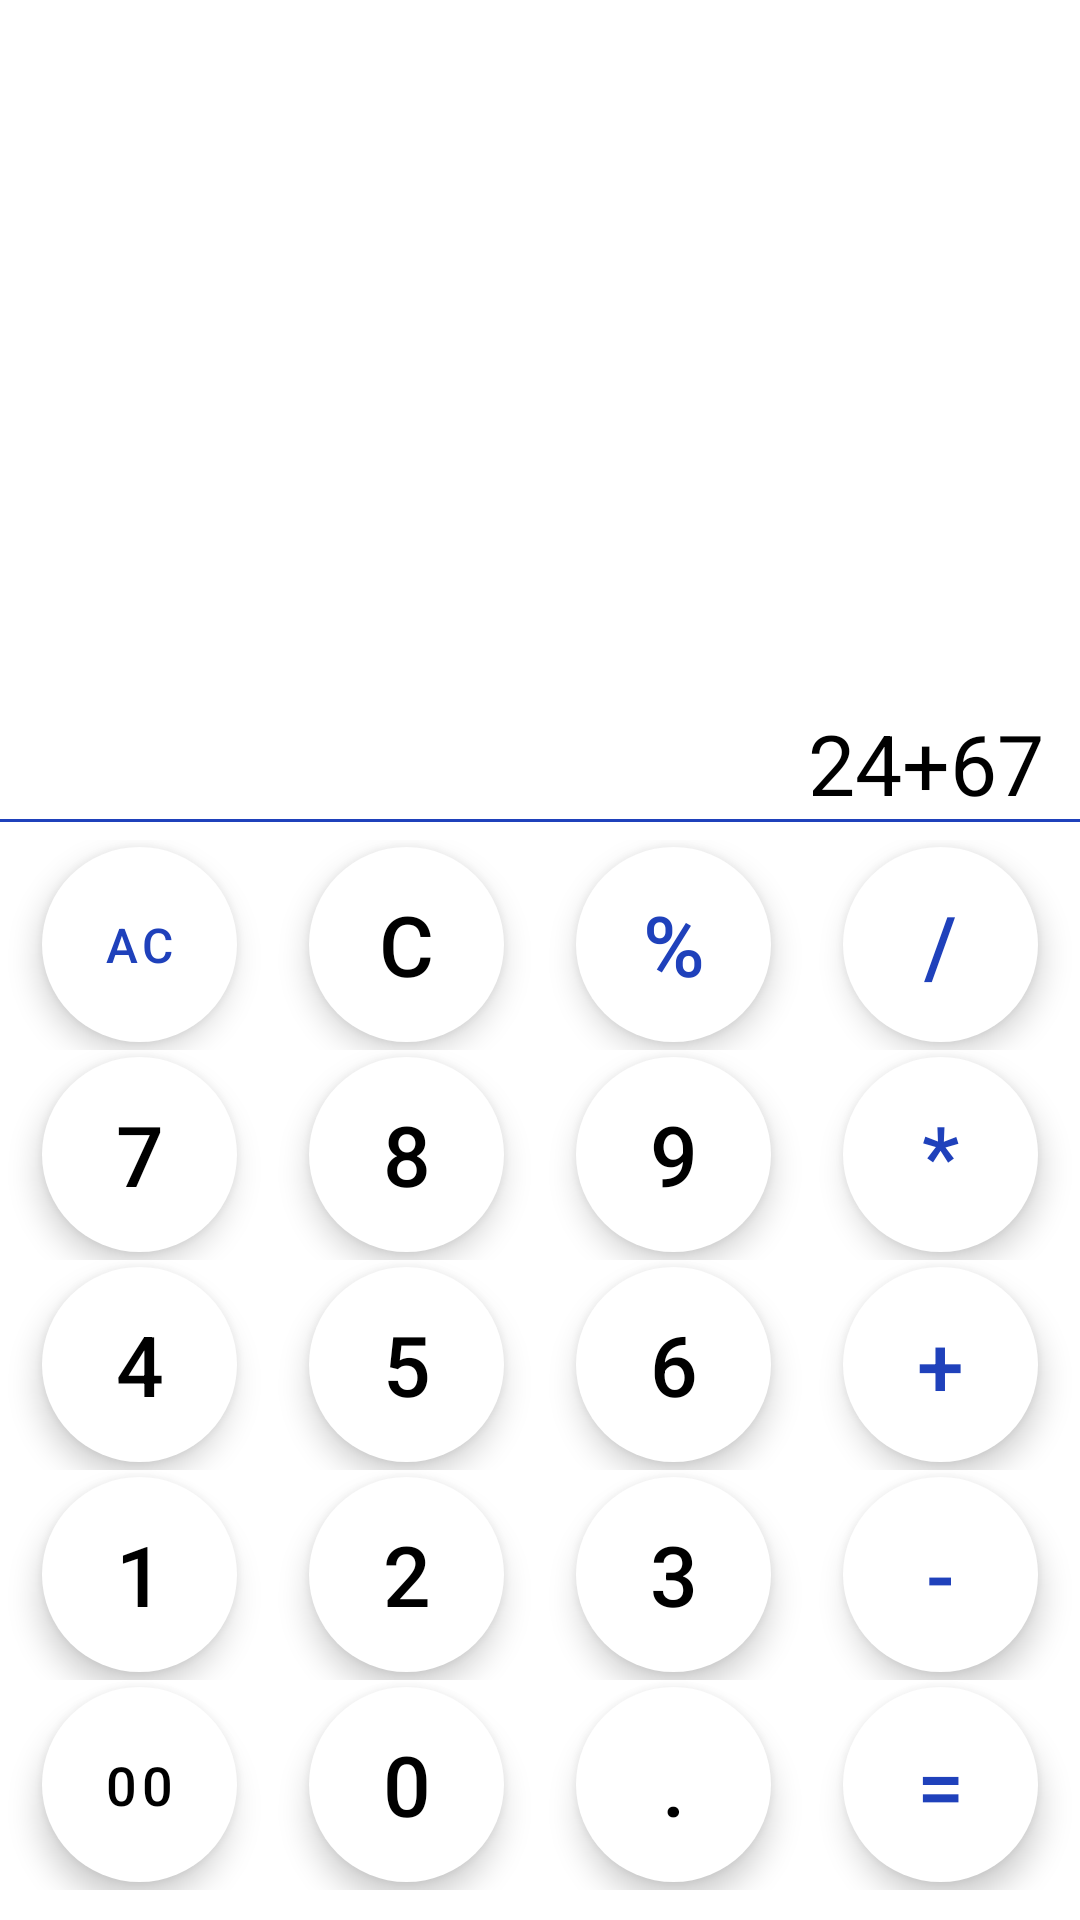

Reconstruct the res/layout file that produces this screen, plus the resources it refers to.
<!-- AndroidManifest.xml: application theme AppTheme -->
<!-- res/layout/fragment_calculator.xml -->
<?xml version="1.0" encoding="utf-8"?>
<FrameLayout xmlns:android="http://schemas.android.com/apk/res/android"
    xmlns:tools="http://schemas.android.com/tools"
    android:layout_width="match_parent"
    android:layout_height="match_parent"
    xmlns:app="http://schemas.android.com/apk/res-auto"
    tools:context=".fragment_calculator">

    <androidx.constraintlayout.widget.ConstraintLayout
        android:layout_width="match_parent"
        android:layout_height="match_parent">
        <TextView
            android:id="@+id/data_tv"
            android:layout_width="match_parent"
            android:layout_height="wrap_content"
            android:textAlignment="textEnd"
            android:layout_marginEnd="12dp"
            android:textSize="28dp"
            android:text="24+67"
            android:textColor="@color/black"
            app:layout_constraintBottom_toTopOf="@id/result_tv"
            app:layout_constraintEnd_toEndOf="parent"
            app:layout_constraintStart_toStartOf="parent"/>
        <TextView
            android:id="@+id/result_tv"
            android:layout_width="match_parent"
            android:layout_height="wrap_content"
            android:textAlignment="textEnd"
            android:layout_marginEnd="12dp"
            android:layout_marginBottom="10dp"
            android:visibility="gone"
            android:textSize="28dp"
            android:text="=2454"
            android:textColor="@color/black"
            app:layout_constraintBottom_toTopOf="@id/line"
            app:layout_constraintEnd_toEndOf="parent"
            app:layout_constraintStart_toStartOf="parent"/>

        <View
            android:id="@+id/line"
            android:layout_width="match_parent"
            android:layout_height="1dp"
            android:background="@color/darkBlue"
            app:layout_constraintBottom_toTopOf="@id/ln1"
            android:layout_marginBottom="6dp"/>
        <LinearLayout
            android:id="@+id/ln1"
            android:layout_width="match_parent"
            android:layout_height="wrap_content"
            android:orientation="vertical"
            app:layout_constraintBottom_toBottomOf="parent"
            app:layout_constraintEnd_toEndOf="parent"
            app:layout_constraintStart_toStartOf="parent">
            <LinearLayout
                android:layout_width="match_parent"
                android:layout_height="70dp"
                android:gravity="center"
                android:orientation="horizontal">
                <com.google.android.material.button.MaterialButton
                    android:id="@+id/btn_ac"
                    style="@style/operatorButton"
                    android:onClick="onAllClearClick"
                    android:textSize="16dp"
                    android:text="AC"/>
                <com.google.android.material.button.MaterialButton
                    android:id="@+id/btn_back"
                    style="@style/digitButton"
                    android:onClick="onBackClick"
                    app:icon="@drawable/delete_left_solid"
                    app:iconTint="@color/darkBlue"
                    android:text="C"/>
                <com.google.android.material.button.MaterialButton
                    android:id="@+id/btn_percent"
                    style="@style/operatorButton"
                    android:onClick="onOperatorClick"
                    android:text="%"/>
                <com.google.android.material.button.MaterialButton
                    android:id="@+id/btn_div"
                    style="@style/operatorButton"
                    android:onClick="onOperatorClick"
                    android:text="/"/>
            </LinearLayout>
            <LinearLayout
                android:layout_width="match_parent"
                android:layout_height="70dp"
                android:gravity="center"
                android:orientation="horizontal">
                <com.google.android.material.button.MaterialButton
                    android:id="@+id/btn_7"
                    style="@style/digitButton"
                    android:onClick="onDigitClick"
                    android:text="7"/>
                <com.google.android.material.button.MaterialButton
                    android:id="@+id/btn_8"
                    style="@style/digitButton"
                    android:onClick="onDigitClick"
                    android:text="8"/>
                <com.google.android.material.button.MaterialButton
                    android:id="@+id/btn_9"
                    style="@style/digitButton"
                    android:onClick="onDigitClick"
                    android:text="9"/>
                <com.google.android.material.button.MaterialButton
                    android:id="@+id/btn_mul"
                    style="@style/operatorButton"
                    android:onClick="onOperatorClick"
                    android:text="*"/>
            </LinearLayout>
            <LinearLayout
                android:layout_width="match_parent"
                android:layout_height="70dp"
                android:gravity="center"
                android:orientation="horizontal">
                <com.google.android.material.button.MaterialButton
                    android:id="@+id/btn_4"
                    style="@style/digitButton"
                    android:onClick="onDigitClick"
                    android:text="4"/>
                <com.google.android.material.button.MaterialButton
                    android:id="@+id/btn_5"
                    style="@style/digitButton"
                    android:onClick="onDigitClick"
                    android:text="5"/>
                <com.google.android.material.button.MaterialButton
                    android:id="@+id/btn_6"
                    style="@style/digitButton"
                    android:onClick="onDigitClick"
                    android:text="6"/>
                <com.google.android.material.button.MaterialButton
                    android:id="@+id/btn_plus"
                    style="@style/operatorButton"
                    android:onClick="onOperatorClick"
                    android:text="+"/>
            </LinearLayout>
            <LinearLayout
                android:layout_width="match_parent"
                android:layout_height="70dp"
                android:gravity="center"
                android:orientation="horizontal">
                <com.google.android.material.button.MaterialButton
                    android:id="@+id/btn_1"
                    style="@style/digitButton"
                    android:onClick="onDigitClick"
                    android:text="1"/>
                <com.google.android.material.button.MaterialButton
                    android:id="@+id/btn_2"
                    style="@style/digitButton"
                    android:onClick="onDigitClick"
                    android:text="2"/>
                <com.google.android.material.button.MaterialButton
                    android:id="@+id/btn_3"
                    style="@style/digitButton"
                    android:onClick="onDigitClick"
                    android:text="3"/>
                <com.google.android.material.button.MaterialButton
                    android:id="@+id/btn_min"
                    style="@style/operatorButton"
                    android:onClick="onOperatorClick"
                    android:text="-"/>
            </LinearLayout>
            <LinearLayout
                android:layout_width="match_parent"
                android:layout_height="70dp"
                android:gravity="center"
                android:orientation="horizontal"
                android:layout_marginBottom="10dp">
                <com.google.android.material.button.MaterialButton
                    android:id="@+id/btn_10"
                    style="@style/digitButton"
                    android:onClick="onDigitClick"
                    android:text="00"
                    android:textSize="18dp"/>
                <com.google.android.material.button.MaterialButton
                    android:id="@+id/btn_0"
                    style="@style/digitButton"
                    android:onClick="onDigitClick"
                    android:text="0"/>
                <com.google.android.material.button.MaterialButton
                    android:id="@+id/btn_dot"
                    style="@style/digitButton"
                    android:onClick="onDigitClick"
                    android:text="."/>
                <com.google.android.material.button.MaterialButton
                    android:id="@+id/btn_equal"
                    style="@style/operatorButton"
                    android:onClick="onEqualClick"
                    android:text="="/>
            </LinearLayout>

        </LinearLayout>
    </androidx.constraintlayout.widget.ConstraintLayout>
</FrameLayout>
<!-- resources referenced by this layout -->
<resources>
  <color name="black">#FF000000</color>
  <color name="darkBlue">#1F41BB</color>
  <style name="digitButton" parent="commonButton">
          <item name="android:textColor">@color/black</item>
      </style>
  <style name="operatorButton" parent="commonButton">
          <item name="android:textColor">@color/darkBlue</item>
      </style>
  <style name="AppTheme" parent="Theme.MaterialComponents.Light.NoActionBar">
          
      </style>
  <style name="commonButton" parent="Widget.MaterialComponents.ExtendedFloatingActionButton">
          <item name="android:layout_width">65dp</item>
          <item name="android:layout_height">65dp</item>
          <item name="cornerRadius">36dp</item>
          <item name="backgroundTint">@color/white</item>
          <item name="android:textSize">28dp</item>
          <item name="android:layout_margin">12dp</item>
      </style>
  <color name="white">#FFFFFFFF</color>
</resources>
